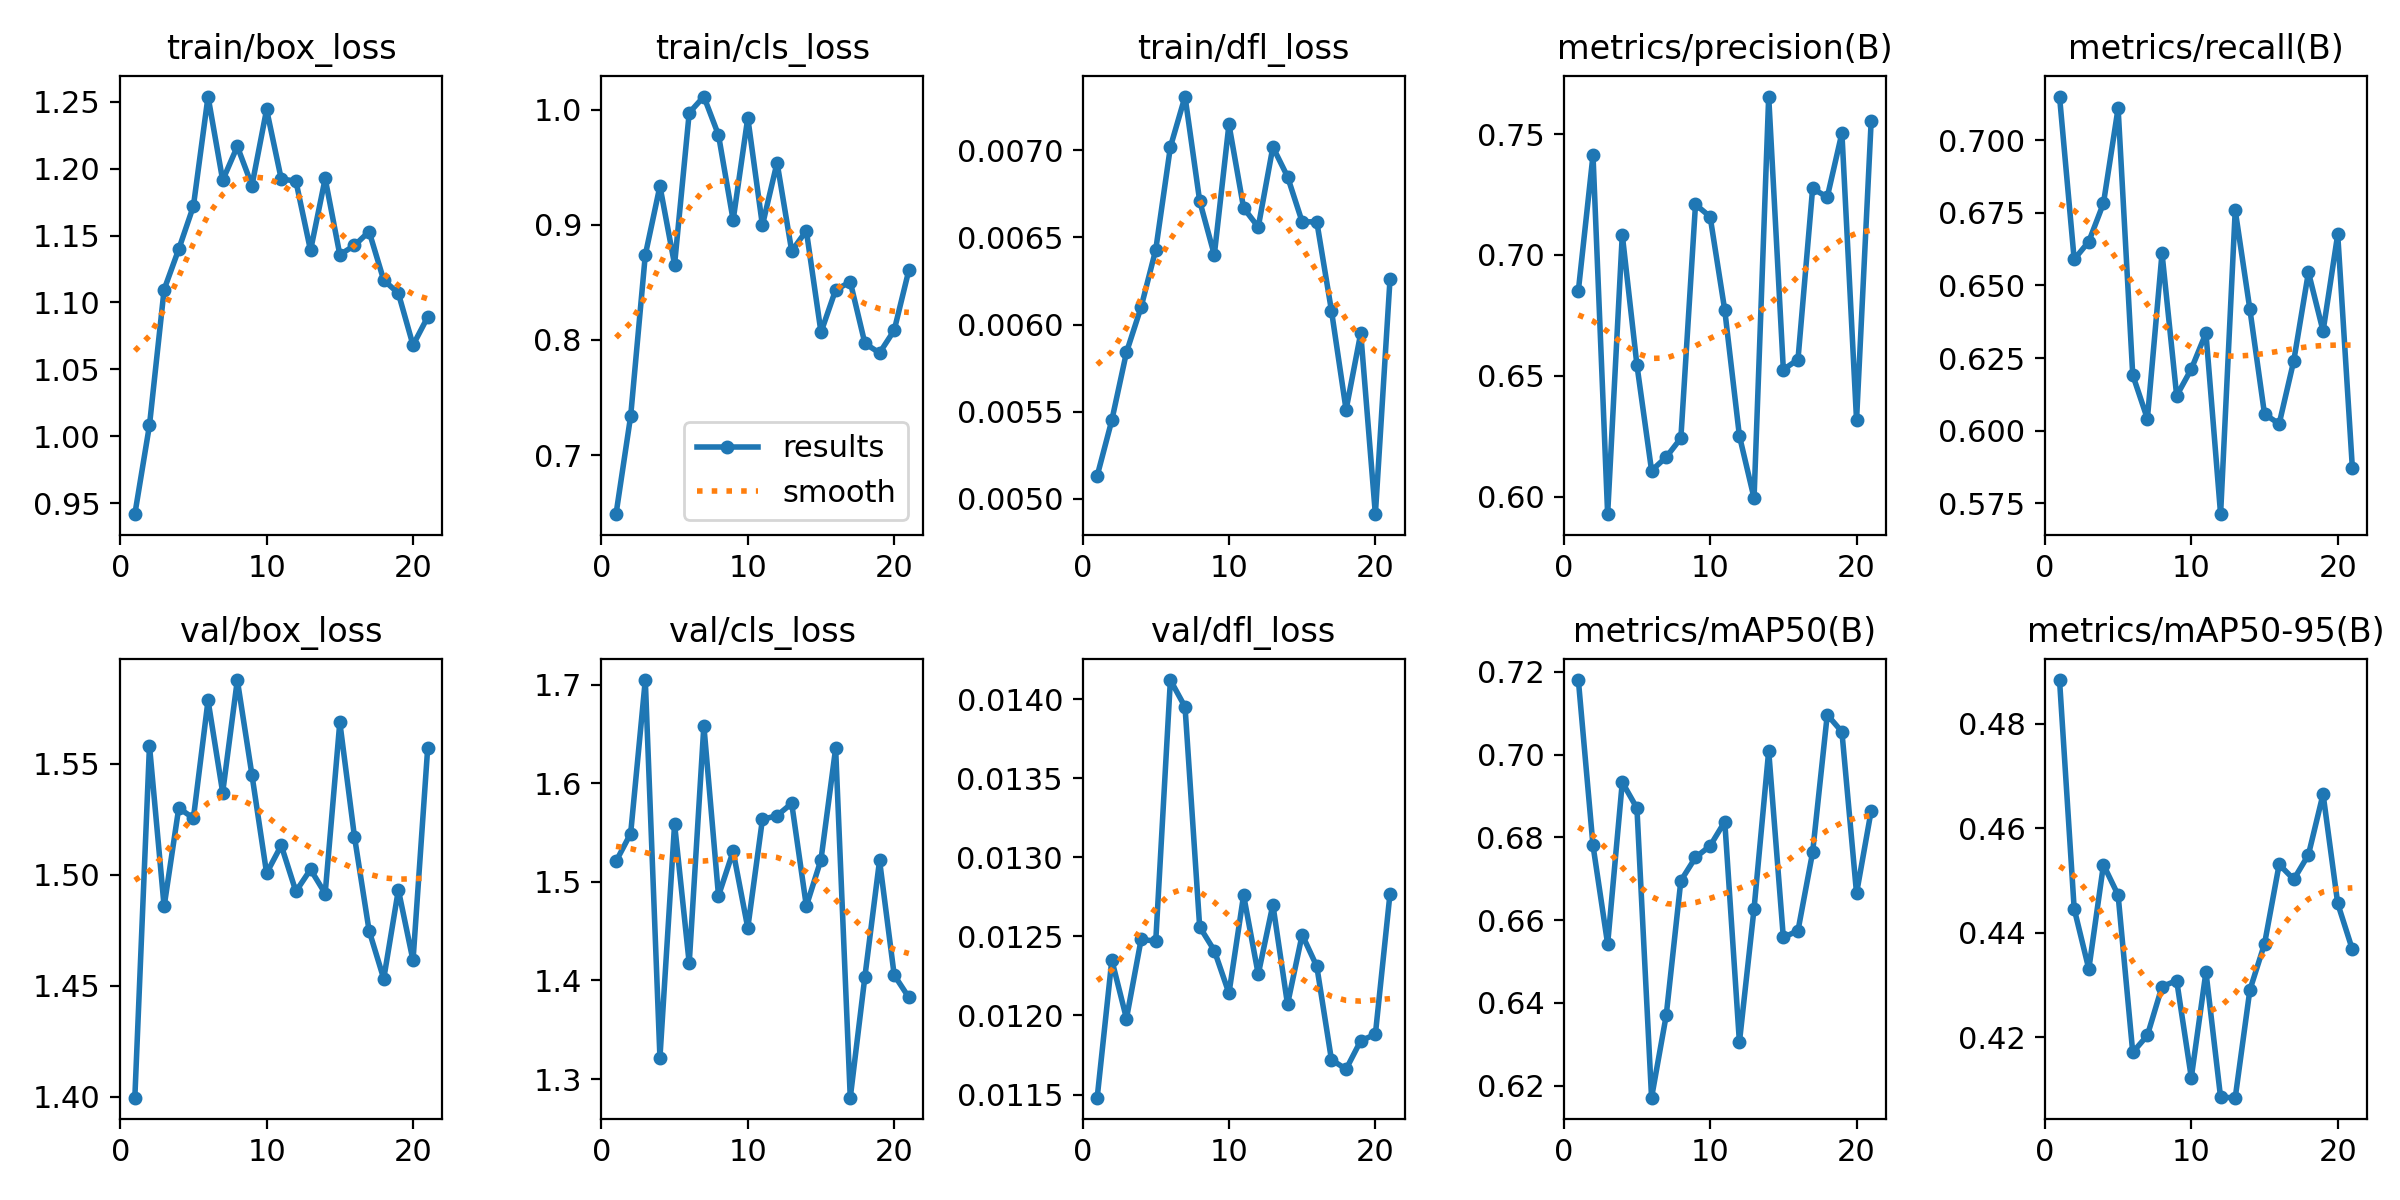

Data behind this chart, as committed beside it:
epoch, time, train/box_loss, train/cls_loss, train/dfl_loss, metrics/precision(B), metrics/recall(B), metrics/mAP50(B), metrics/mAP50-95(B), val/box_loss, val/cls_loss, val/dfl_loss, lr/pg0, lr/pg1, lr/pg2
1, 31.36, 0.9419, 0.6488, 0.00513, 0.6852, 0.7151, 0.718, 0.4883, 1.4, 1.521, 0.01148, 0.0004085, 0.0004085, 0.0004085
2, 62.17, 1.008, 0.7339, 0.00545, 0.7412, 0.659, 0.678, 0.4446, 1.558, 1.549, 0.01235, 0.0008088, 0.0008088, 0.0008088
3, 92.9, 1.11, 0.8737, 0.00584, 0.5927, 0.6651, 0.6542, 0.433, 1.486, 1.705, 0.01198, 0.001193, 0.001193, 0.001193
4, 123.4, 1.14, 0.9336, 0.0061, 0.7083, 0.6783, 0.6933, 0.453, 1.53, 1.322, 0.01248, 0.001176, 0.001176, 0.001176
5, 154.2, 1.172, 0.8655, 0.00643, 0.6544, 0.711, 0.6871, 0.4472, 1.526, 1.559, 0.01247, 0.001151, 0.001151, 0.001151
6, 184.8, 1.254, 0.9972, 0.00702, 0.6108, 0.6192, 0.6171, 0.4171, 1.579, 1.418, 0.01412, 0.001126, 0.001126, 0.001126
7, 215.3, 1.191, 1.011, 0.00731, 0.6163, 0.6041, 0.637, 0.4204, 1.537, 1.659, 0.01395, 0.001102, 0.001102, 0.001102
8, 246.1, 1.217, 0.9779, 0.00671, 0.6241, 0.6611, 0.6695, 0.4297, 1.588, 1.486, 0.01256, 0.001077, 0.001077, 0.001077
9, 277.2, 1.187, 0.9041, 0.0064, 0.7208, 0.612, 0.6751, 0.4308, 1.545, 1.531, 0.01241, 0.001052, 0.001052, 0.001052
10, 312.2, 1.244, 0.9929, 0.00715, 0.7158, 0.6212, 0.6779, 0.4123, 1.501, 1.453, 0.01214, 0.001027, 0.001027, 0.001027
11, 346.9, 1.192, 0.8996, 0.00667, 0.6771, 0.6336, 0.6838, 0.4325, 1.513, 1.564, 0.01276, 0.001002, 0.001002, 0.001002
12, 381.6, 1.191, 0.954, 0.00656, 0.6251, 0.5712, 0.6305, 0.4085, 1.492, 1.567, 0.01226, 0.0009778, 0.0009778, 0.0009778
13, 416.2, 1.139, 0.8772, 0.00702, 0.5994, 0.6759, 0.6627, 0.4084, 1.502, 1.58, 0.0127, 0.000953, 0.000953, 0.000953
14, 451, 1.193, 0.8949, 0.00685, 0.7655, 0.6418, 0.7009, 0.429, 1.492, 1.476, 0.01207, 0.0009283, 0.0009283, 0.0009283
15, 485.8, 1.136, 0.8067, 0.00659, 0.6525, 0.6057, 0.6558, 0.4378, 1.569, 1.523, 0.01251, 0.0009035, 0.0009035, 0.0009035
16, 520.6, 1.143, 0.8435, 0.00659, 0.6567, 0.6023, 0.6574, 0.4531, 1.517, 1.636, 0.01231, 0.0008787, 0.0008787, 0.0008787
17, 555.8, 1.153, 0.8504, 0.00608, 0.7275, 0.6241, 0.6764, 0.4502, 1.475, 1.281, 0.01172, 0.000854, 0.000854, 0.000854
18, 590.5, 1.117, 0.797, 0.00551, 0.7239, 0.6545, 0.7096, 0.4549, 1.453, 1.404, 0.01166, 0.0008293, 0.0008293, 0.0008293
19, 625.3, 1.107, 0.7887, 0.00595, 0.7504, 0.6343, 0.7055, 0.4665, 1.493, 1.522, 0.01184, 0.0008045, 0.0008045, 0.0008045
20, 660.2, 1.068, 0.8084, 0.00491, 0.6317, 0.6676, 0.6665, 0.4456, 1.461, 1.406, 0.01188, 0.0007797, 0.0007797, 0.0007797
21, 695.1, 1.089, 0.8606, 0.00626, 0.7555, 0.5872, 0.6864, 0.4368, 1.557, 1.383, 0.01277, 0.000755, 0.000755, 0.000755
